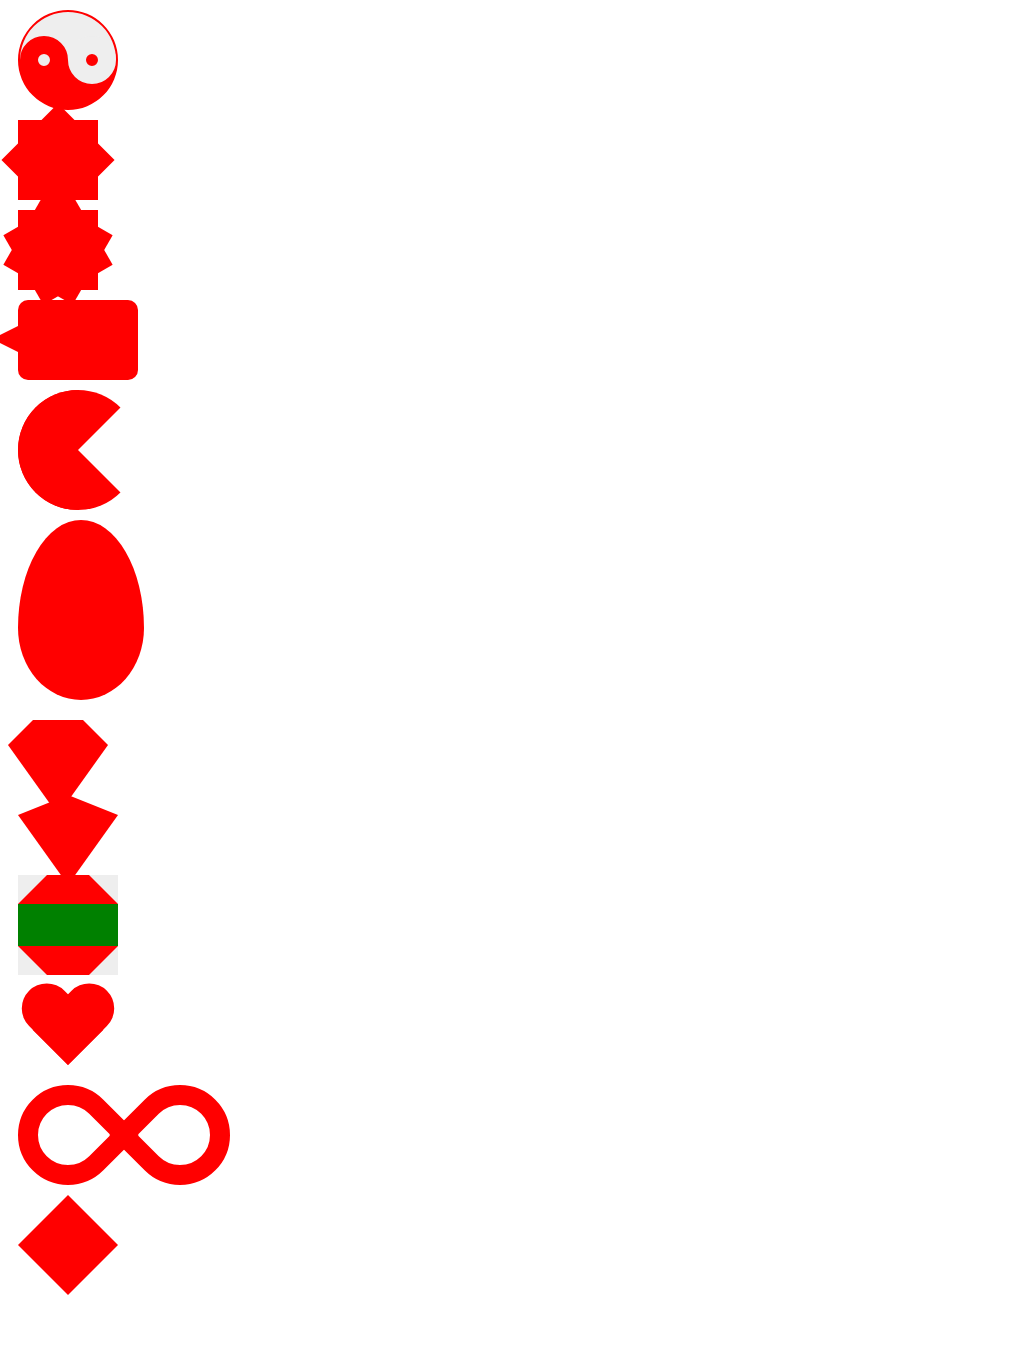

Give the HTML and CSS whose rendering is this image.

<!DOCTYPE html>
<html>
<head>
<meta charset="utf-8">
<meta http-equiv="X-UA-Compatible" content="IE=edge,chrome=1">
<title>Examples</title>
<meta name="description" content="">
<meta name="keywords" content="">
<link href="" rel="stylesheet">
<style>
div{
	margin: 10px;
}
	#octagon {
	width: 100px;
	height: 100px;
	background: green;
	position: relative;
}

#octagon:before {
	content: "";
	position: absolute;
	top: 0;
	left: 0;
	border-bottom: 29px solid red;
	border-left: 29px solid #eee;
	border-right: 29px solid #eee;
	width: 42px;
	height: 0;
}

#octagon:after {
	content: "";
	position: absolute;
	bottom: 0;
	left: 0;
	border-top: 29px solid red;
	border-left: 29px solid #eee;
	border-right: 29px solid #eee;
	width: 42px;
	height: 0;
}
#heart {
    position: relative;
    width: 100px;
    height: 90px;
}
#heart:before,
#heart:after {
    position: absolute;
    content: "";
    left: 50px;
    top: 0;
    width: 50px;
    height: 80px;
    background: red;
    border-radius: 50px 50px 0 0;
    transform: rotate(-45deg);  
    transform-origin: 0 100%;
}
#heart:after {
            left: 0; 
            transform: rotate(45deg);
            transform-origin :100% 100%;
 }
 #infinity {
    position: relative;
    width: 212px;
    height: 100px;
}
#infinity:before,
#infinity:after {
    content: "";
    position: absolute;
    top: 0;
    left: 0;
    width: 60px;
    height: 60px;
    border: 20px solid red;
    border-radius: 50px 50px 0 50px;
    transform: rotate(-45deg);
}

#infinity:after {
    left: auto;
    right: 0;
    border-radius: 50px 50px 50px 0;
    transform: rotate(45deg);
}

#diamond {
	width: 0;
	height: 0;
	border: 50px solid transparent;
	border-bottom-color: red;
	position: relative;
	top: -50px;
}
#diamond:after {
	content: '';
	position: absolute;
	left: -50px;
	top: 50px;
	width: 0;
	height: 0;
	border: 50px solid transparent;
	border-top-color: red;
}

#diamond-shield {
	width: 0;
	height: 0;
	border: 50px solid transparent;
	border-bottom: 20px solid red;
	position: relative;
	top: -50px;
}
#diamond-shield:after {
	content: '';
	position: absolute;
	left: -50px; top: 20px;
	width: 0;
	height: 0;
	border: 50px solid transparent;
	border-top: 70px solid red;
}

#cut-diamond {
    border-style: solid;
    border-color: transparent transparent red transparent;
    border-width: 0 25px 25px 25px;
    height: 0;
    width: 50px;
    position: relative;
    margin: 20px 0 50px 0;
}
#cut-diamond:after {
    content: "";
    position: absolute;
    top: 25px;
    left: -25px;
    width: 0;
    height: 0;
    border-style: solid;
    border-color: red transparent transparent transparent;
    border-width: 70px 50px 0 50px;
}

#egg {
   display:block;
   width: 126px;
   height: 180px;
   background-color: red;
   border-radius: 63px 63px 63px 63px / 108px 108px 72px 72px;
  /* border-radius: 50%  50%  50%  50%  / 60%   60%   40%  40%;*/
}
#pacman {
  width: 0px;
  height: 0px;
  border-right: 60px solid transparent;
  border-top: 60px solid red;
  border-left: 60px solid red;
  border-bottom: 60px solid red;
  border-top-left-radius: 60px;
  border-top-right-radius: 60px;
  border-bottom-left-radius: 60px;
  border-bottom-right-radius: 60px;
}
#talkbubble {
   width: 120px;
   height: 80px;
   background: red;
   position: relative;
   border-radius:10px;
}
#talkbubble:before {
   content:"";
   position: absolute;
   right: 100%;
   top: 26px;
   width: 0;
   height: 0;
   border-top: 13px solid transparent;
   border-right: 26px solid red;
   border-bottom: 13px solid transparent;
}

#burst-12 {
    background: red;
    width: 80px;
    height: 80px;
    position: relative;
    text-align: center;
}
#burst-12:before, #burst-12:after {
    content: "";
    position: absolute;
    top: 0;
    left: 0;
    height: 80px;
    width: 80px;
    background: red;
}
#burst-12:before {
    
      transform: rotate(30deg);
}
#burst-12:after {
  
   transform: rotate(60deg);
}

#burst-8 {
    background: red;
    width: 80px;
    height: 80px;
    position: relative;
    text-align: center;
    transform: rotate(20eg);
}
#burst-8:before {
    content: "";
    position: absolute;
    top: 0;
    left: 0;
    height: 80px;
    width: 80px;
    background: red;
    transform: rotate(135deg);
}
#yin-yang {
	width: 96px;
	height: 48px;
	background: #eee;
	border-color: red;
	border-style: solid;
	border-width: 2px 2px 50px 2px;
	border-radius: 100%;
	position: relative;
}

#yin-yang:before {
	content: "";
	position: absolute;
	top: 50%;
	left: 0;
	background: #eee;
	border: 18px solid red;
	border-radius: 100%;
	width: 12px;
	height: 12px;
}

#yin-yang:after {
	content: "";
	position: absolute;
	top: 50%;
	left: 50%;
	background: red;
	border: 18px solid #eee;
	border-radius:100%;
	width: 12px;
	height: 12px;
}

</style>
</head>
<body>
<div id="yin-yang"></div>
<div id="burst-8"></div>
<div id="burst-12"></div>
<div id="talkbubble"></div>
<div id="pacman"></div>
    <div id="egg"></div>
	<div id="cut-diamond"></div>
	<div id="diamond-shield"></div>
    <div id="octagon"></div>
    <div id="heart"></div>
    <div id="infinity"></div>
    <div id="diamond"></div>
</body>
</html>
